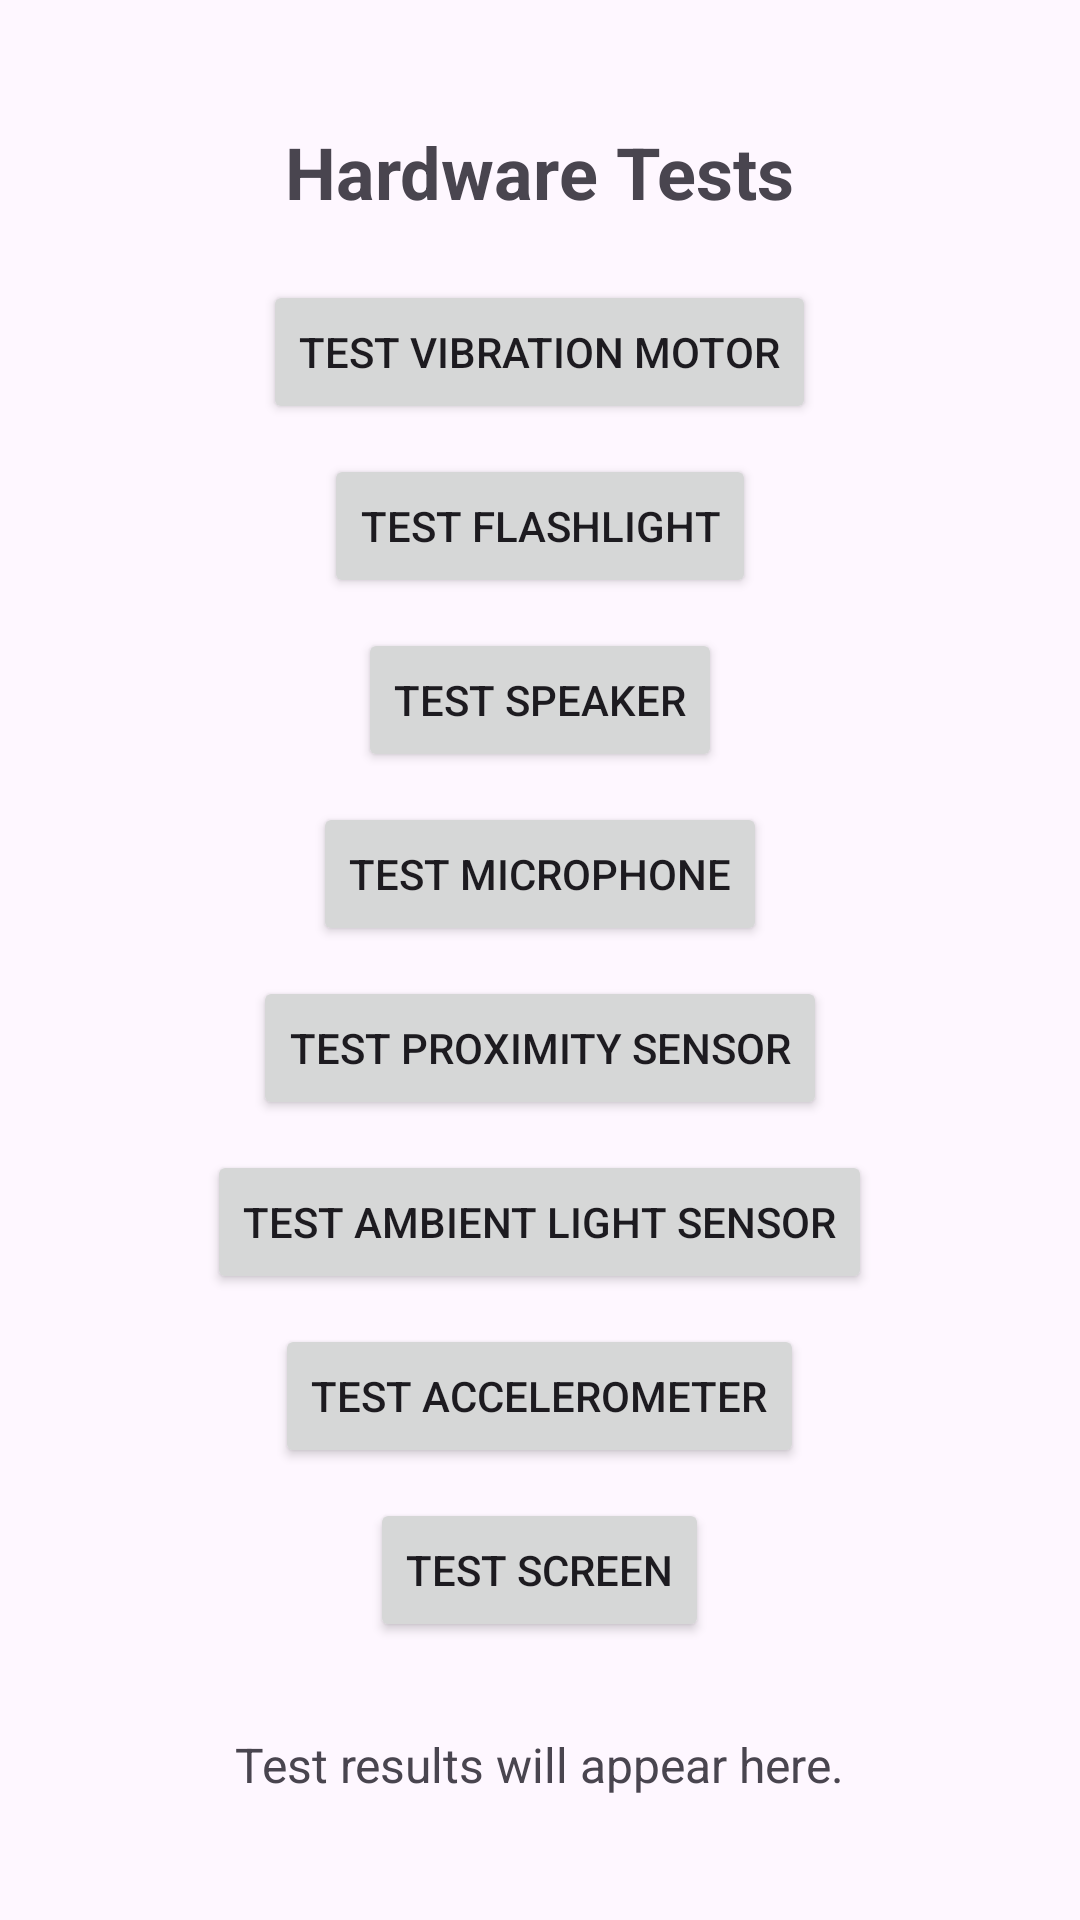

Layout XML and referenced resources for this Android screen:
<!-- AndroidManifest.xml: application theme Theme.MobileBenchmarking -->
<!-- res/layout/activity_hardware_tests.xml -->
<?xml version="1.0" encoding="utf-8"?>
<LinearLayout xmlns:android="http://schemas.android.com/apk/res/android"
    android:layout_width="match_parent"
    android:layout_height="match_parent"
    android:orientation="vertical"
    android:padding="16dp"
    android:gravity="center">

    
    <TextView
        android:id="@+id/titleTextView"
        android:layout_width="wrap_content"
        android:layout_height="wrap_content"
        android:text="Hardware Tests"
        android:textSize="24sp"
        android:textStyle="bold"
        android:layout_marginBottom="20dp"/>

    
    <Button
        android:id="@+id/vibrationButton"
        android:layout_width="wrap_content"
        android:layout_height="wrap_content"
        android:text="Test Vibration Motor"
        android:layout_marginBottom="10dp"/>

    
    <Button
        android:id="@+id/flashlightButton"
        android:layout_width="wrap_content"
        android:layout_height="wrap_content"
        android:text="Test Flashlight"
        android:layout_marginBottom="10dp"/>

    
    <Button
        android:id="@+id/speakerButton"
        android:layout_width="wrap_content"
        android:layout_height="wrap_content"
        android:text="Test Speaker"
        android:layout_marginBottom="10dp"/>

    
    <Button
        android:id="@+id/microphoneButton"
        android:layout_width="wrap_content"
        android:layout_height="wrap_content"
        android:text="Test Microphone"
        android:layout_marginBottom="10dp"/>

    
    <Button
        android:id="@+id/proximityButton"
        android:layout_width="wrap_content"
        android:layout_height="wrap_content"
        android:text="Test Proximity Sensor"
        android:layout_marginBottom="10dp"/>

    
    <Button
        android:id="@+id/lightButton"
        android:layout_width="wrap_content"
        android:layout_height="wrap_content"
        android:text="Test Ambient Light Sensor"
        android:layout_marginBottom="10dp"/>

    
    <Button
        android:id="@+id/accelerometerButton"
        android:layout_width="wrap_content"
        android:layout_height="wrap_content"
        android:text="Test Accelerometer"
        android:layout_marginBottom="10dp"/>

    <Button
        android:id="@+id/screenTestButton"
        android:layout_width="wrap_content"
        android:layout_height="wrap_content"
        android:text="Test Screen"
        android:layout_marginBottom="10dp"/>


    
    <TextView
        android:id="@+id/resultTextView"
        android:layout_width="wrap_content"
        android:layout_height="wrap_content"
        android:text="Test results will appear here."
        android:textSize="16sp"
        android:layout_marginTop="20dp"
        android:gravity="center"/>

</LinearLayout>
<!-- resources referenced by this layout -->
<resources>
  <style name="Theme.MobileBenchmarking" parent="Base.Theme.MobileBenchmarking" />
  <style name="Base.Theme.MobileBenchmarking" parent="Theme.Material3.DayNight.NoActionBar">
          
          
      </style>
</resources>
